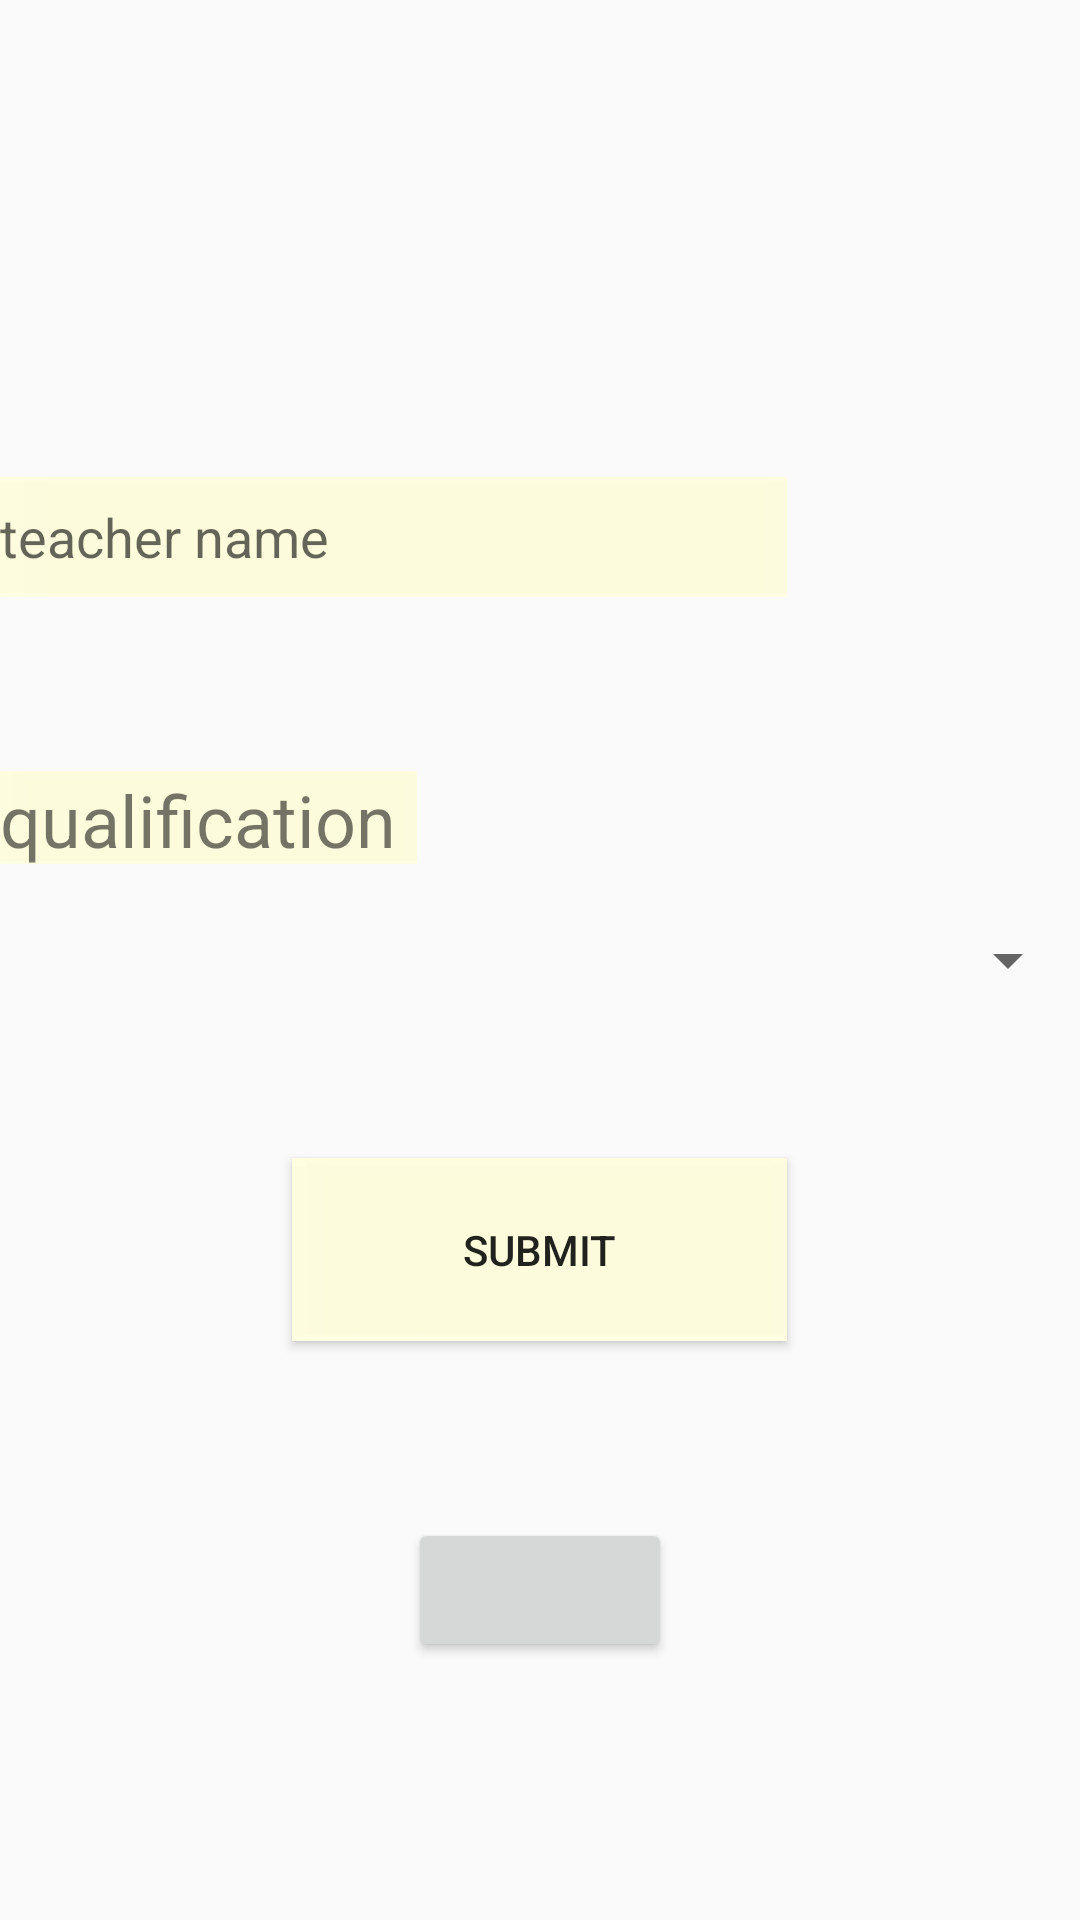

Write the Android layout XML for this screen, with the resource values it uses.
<!-- AndroidManifest.xml: application theme AppTheme -->
<!-- res/layout/activity_main3.xml -->
<?xml version="1.0" encoding="utf-8"?>
<RelativeLayout xmlns:android="http://schemas.android.com/apk/res/android"
    xmlns:app="http://schemas.android.com/apk/res-auto"
    xmlns:tools="http://schemas.android.com/tools"
    android:layout_width="match_parent"
    android:layout_height="match_parent"
    tools:context=".Main3Activity"
    android:background="@drawable/map"
    >

    <EditText
        android:id="@+id/abc"
        android:layout_width="wrap_content"
        android:layout_height="40dp"
        android:layout_alignEnd="@+id/button2"
        android:layout_alignParentTop="true"
        android:layout_marginTop="159dp"
        android:background="@drawable/th"
        android:ems="10"
        android:hint="teacher name "
        android:inputType="textPersonName" />

    <TextView
        android:id="@+id/textView4"
        android:layout_width="139dp"
        android:layout_height="31dp"
        android:layout_alignParentTop="true"
        android:layout_alignStart="@+id/abc"
        android:layout_marginTop="257dp"
        android:background="@drawable/th"
        android:text="qualification"
        android:textSize="24sp" />

    <Button
        android:id="@+id/button2"
        android:layout_width="165dp"
        android:layout_height="61dp"
        android:layout_alignParentBottom="true"
        android:layout_centerHorizontal="true"
        android:layout_marginBottom="193dp"
        android:background="@drawable/th"
        android:text="Submit" />

    <Spinner
        android:id="@+id/spinner"
        android:layout_width="match_parent"
        android:layout_height="wrap_content"
        android:layout_alignParentStart="true"
        android:layout_centerVertical="true"
        android:visibility="visible" />

    <Button
        android:id="@+id/button3"
        android:layout_width="wrap_content"
        android:layout_height="wrap_content"
        android:layout_alignParentBottom="true"
        android:layout_centerHorizontal="true"
        android:layout_marginBottom="86dp" />

</RelativeLayout>
<!-- resources referenced by this layout -->
<resources>
  <!-- drawable th: jpg bitmap (drawable, 1397 bytes) -->
  <style name="AppTheme" parent="Theme.AppCompat.DayNight.NoActionBar">
          
          <item name="colorPrimary">@color/colorPrimary</item>
          <item name="colorPrimaryDark">@color/colorPrimaryDark</item>
          <item name="colorAccent">@color/colorAccent</item>
          <item name="android:windowTranslucentStatus">true</item>
          <item name="android:windowTranslucentNavigation">true</item>
      </style>
  <!-- not gathered from this repository: default colours our renderer supplied (Android Studio template values) -->
  <color name="colorPrimary">#FF6200EE</color>
  <color name="colorPrimaryDark">#FF3700B3</color>
  <color name="colorAccent">#FF03DAC5</color>
</resources>
